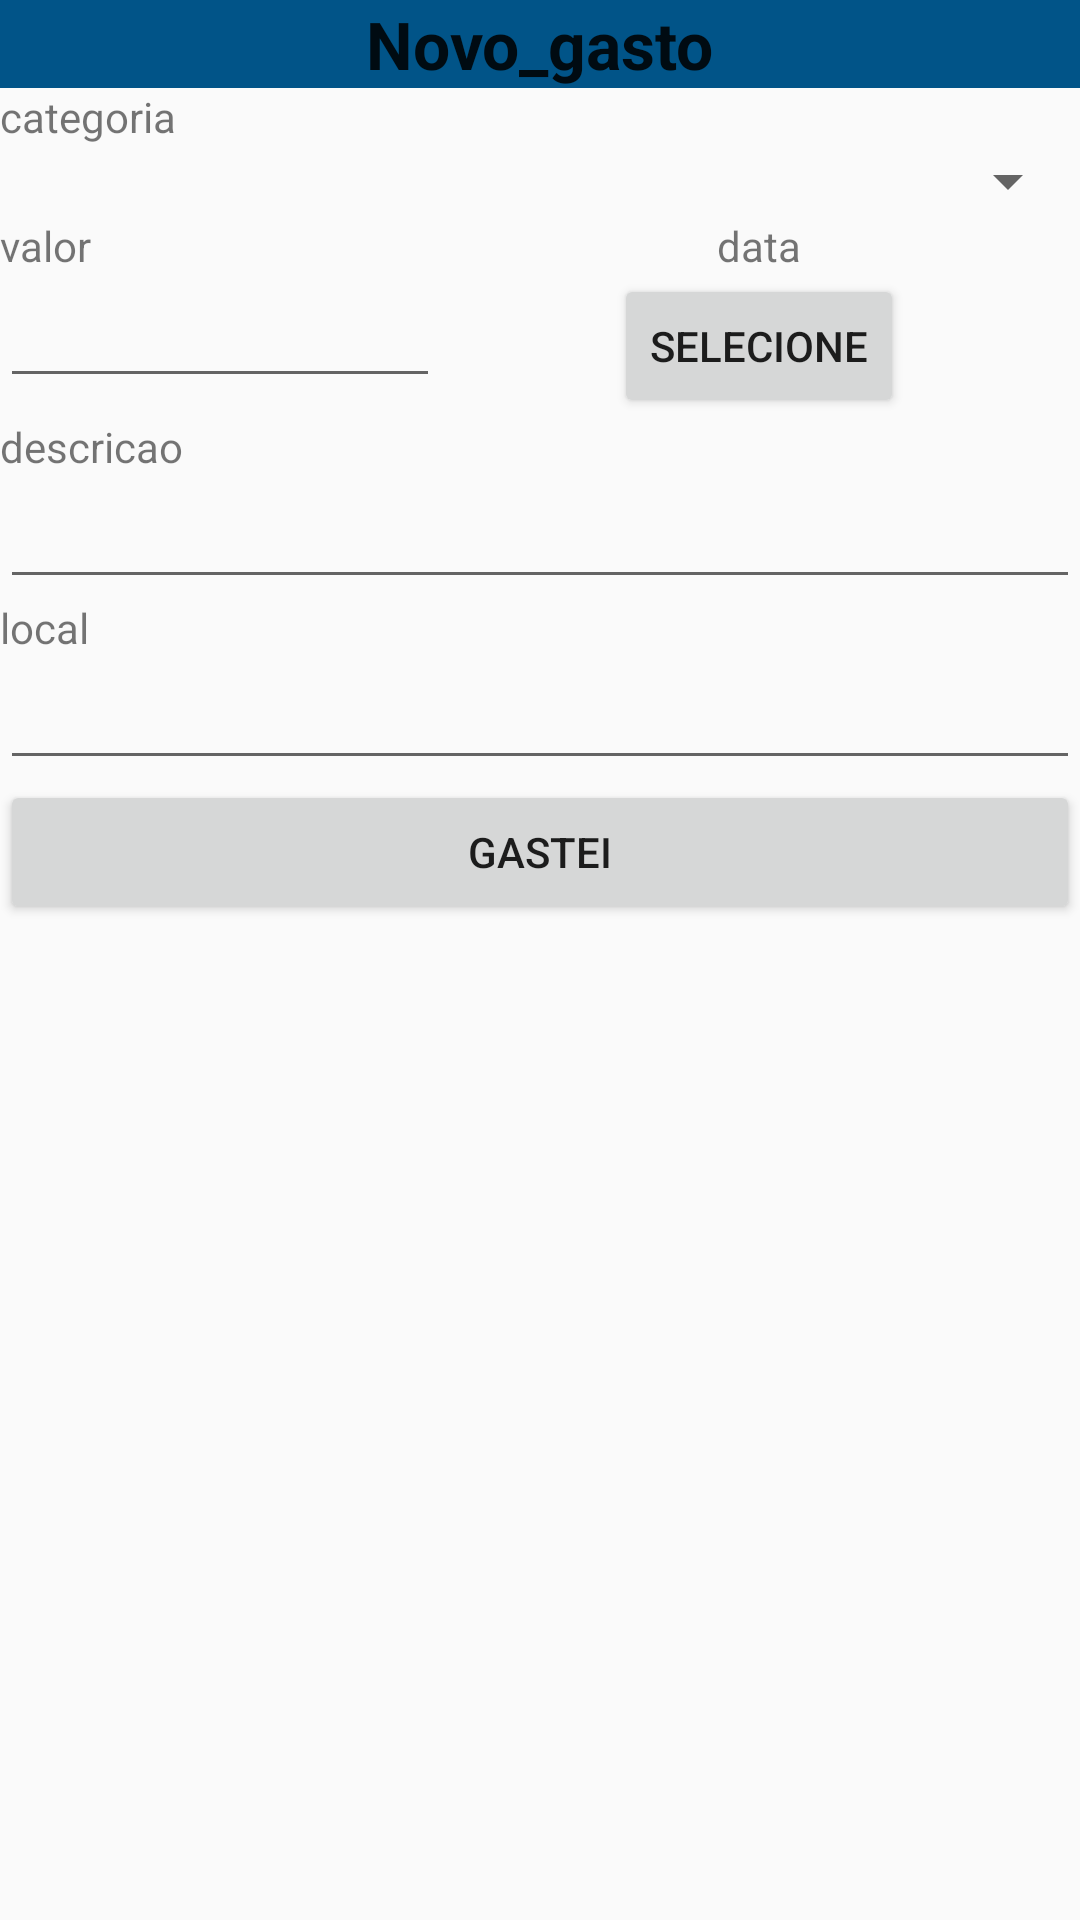

Android layout source for this screen:
<!-- AndroidManifest.xml: application theme AppTheme -->
<!-- res/layout/gasto_layout.xml -->
<?xml version="1.0" encoding="utf-8"?>
<LinearLayout xmlns:android="http://schemas.android.com/apk/res/android"
    xmlns:app="http://schemas.android.com/apk/res-auto"
    xmlns:tools="http://schemas.android.com/tools"
    android:layout_width="match_parent"
    android:layout_height="match_parent"
    android:orientation="vertical">

    <LinearLayout
        android:layout_width="match_parent"
        android:layout_height="wrap_content"
        android:background="#015488"
        android:orientation="vertical">

        <TextView
            android:layout_width="wrap_content"
            android:layout_height="wrap_content"
            android:layout_gravity="center"
            android:text="@string/novo_gasto"
            android:textAppearance="?android:attr/textAppearanceLarge"
            android:textStyle="bold"/>
    </LinearLayout>

    <TextView
        android:layout_width="wrap_content"
        android:layout_height="wrap_content"
        android:text="@string/categoria"/>

    <Spinner
        android:id="@+id/categoria"
        android:layout_width="match_parent"
        android:layout_height="wrap_content"
        android:prompt="@string/categoria">
    </Spinner>

    <TableLayout
        android:layout_width="match_parent"
        android:layout_height="wrap_content"
        android:stretchColumns="0,1">

        <TableRow>

            <TextView android:text="@string/valor" />

            <TextView
                android:layout_width="wrap_content"
                android:layout_height="wrap_content"
                android:layout_gravity="center"
                android:text="@string/data"/>

        </TableRow>

        <TableRow>

            <EditText
                android:id="@+id/valor"
                android:layout_width="wrap_content"
                android:layout_height="wrap_content"
                android:inputType="numberDecimal"
                android:maxLength="20"/>

            <Button
                android:id="@+id/data"
                android:layout_width="wrap_content"
                android:layout_height="wrap_content"
                android:layout_gravity="center"
                android:onClick="selecionarData"
                android:text="@string/selecione" />

        </TableRow>
    </TableLayout>

    <TextView
        android:layout_width="wrap_content"
        android:layout_height="wrap_content"
        android:text="@string/descricao" />

    <EditText
        android:id="@+id/descricao"
        android:layout_width="match_parent"
        android:layout_height="wrap_content"
        android:inputType="text" />

    <TextView
        android:layout_width="wrap_content"
        android:layout_height="wrap_content"
        android:text="@string/local" />

    <EditText
        android:id="@+id/local"
        android:layout_width="match_parent"
        android:layout_height="wrap_content"
        android:inputType="text" />

    <Button
        android:layout_width="match_parent"
        android:layout_height="wrap_content"
        android:onClick="registrarGasto"
        android:text="@string/gastei" />

</LinearLayout>
<!-- resources referenced by this layout -->
<resources>
  <string name="categoria">categoria</string>
  <string name="data">data</string>
  <string name="descricao">descricao</string>
  <string name="gastei">gastei</string>
  <string name="local">local</string>
  <string name="novo_gasto">Novo_gasto</string>
  <string name="selecione">selecione</string>
  <string name="valor">valor</string>
  <style name="AppTheme" parent="Theme.AppCompat.Light.DarkActionBar">
          
          <item name="colorPrimary">@color/colorPrimary</item>
          <item name="colorPrimaryDark">@color/colorPrimaryDark</item>
          <item name="colorAccent">@color/colorAccent</item>
      </style>
  <color name="colorPrimary">#3F51B5</color>
  <color name="colorPrimaryDark">#303F9F</color>
  <color name="colorAccent">#FF4081</color>
</resources>
